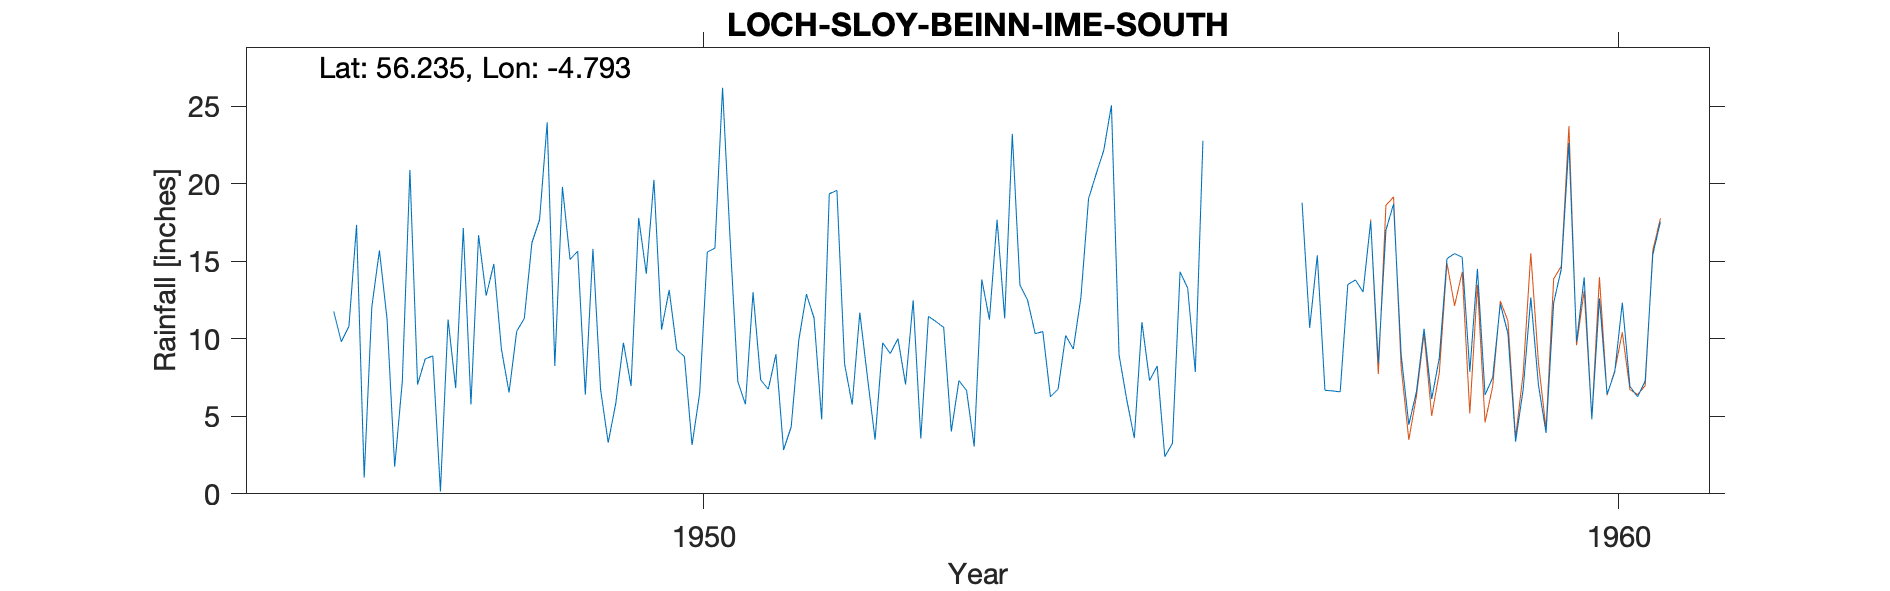

The data file committed next to this chart (first rows):
LOCH SLOY (BEINN IME 'SOUTH'), , , , , , , , , , , , , , , , , , , , 
Grid ref, NN270082, Long, -4.793, Lat, 56.23, Elevation, 1322, ft, , , , , , , , , , , , 
Station no, 5437/4, , , , , , , , , , , , , , , , , , , 
, 1941, 1942, 1943, 1944, 1945, 1946, 1947, 1948, 1949, 1950, 1951, 1952, 1953, 1954, 1955, 1956, 1957, 1958, 1959, 1960
January, , , , , , , 11.27, 16.69, 15.12, 10.6, 13, 8.39, 11.11, 12.5, 8.96, , 18.79, 18.7, 6.38, 9.8
February, , , , , , , 1.75, 12.78, 15.65, 13.15, 7.35, 5.75, 10.74, 10.33, 6.1, , 10.71, 8.96, 7.5, 13.96
March, , , , , , , 7.25, 14.83, 6.4, 9.3, 6.75, 11.69, 4.02, 10.47, 3.59, , 15.38, 4.46, 12.26, 4.81
April, , , , , , , 20.9, 9.33, 15.8, 8.85, 9.01, 7.54, 7.3, 6.26, 11.08, , 6.68, 6.58, 10.34, 12.61
May, , , , , , , 7.05, 6.54, 6.75, 3.15, 2.83, 3.5, 6.67, 6.75, 7.31, , 6.64, 10.65, 3.37, 6.42
June, , , , , , 11.77, 8.7, 10.48, 3.3, 6.5, 4.32, 9.74, 3.05, 10.21, 8.24, , 6.58, 6.11, 6.74, 7.84
July, , , , , , 9.81, 8.9, 11.32, 5.85, 15.6, 9.92, 9.05, 13.83, 9.34, 2.4, , 13.5, 8.77, 12.67, 12.33
August, , , , , , 10.8, 0.15, 16.2, 9.75, 15.85, 12.88, 10.01, 11.24, 12.68, 3.25, , 13.8, 15.17, 7.03, 6.93
September, , , , , , 17.35, 11.25, 17.68, 6.95, 26.2, 11.34, 7.06, 17.69, 19.04, 14.32, , 13.02, 15.5, 3.93, 6.26
October, , , , , , 1.05, 6.82, 23.96, 17.8, 16.35, 4.8, 12.48, 11.31, 20.64, 13.27, , 17.58, 15.26, 12.33, 7.28
November, , , , , , 12.05, 17.15, 8.25, 14.2, 7.25, 19.36, 3.57, 23.22, 22.17, 7.86, , 8.42, 7.87, 14.5, 15.43
December, , , , , , 15.7, 5.76, 19.8, 20.25, 5.78, 19.57, 11.45, 13.47, 25.07, 22.78, , 17, 14.51, 22.63, 17.56
Total, , , , , , , 107, 167.9, 137.8, 138.6, 121.1, 100.2, 133.7, 165.5, 109.2, , 148.1, 132.5, 119.7, 121.2
1956 NP High, , , , , , , , , , , , , , , , , , , , 
Station no, 5437/4, , , , , , , , , , , , , , , , , , , 
Midas, 13727, , , , , , , , , , , , , , , , , , , 
Hyd No, 662131, , , , , , , , , , , , , , , , , , , 
